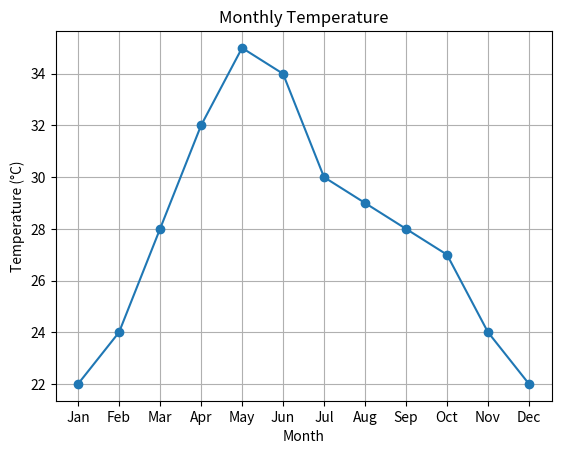
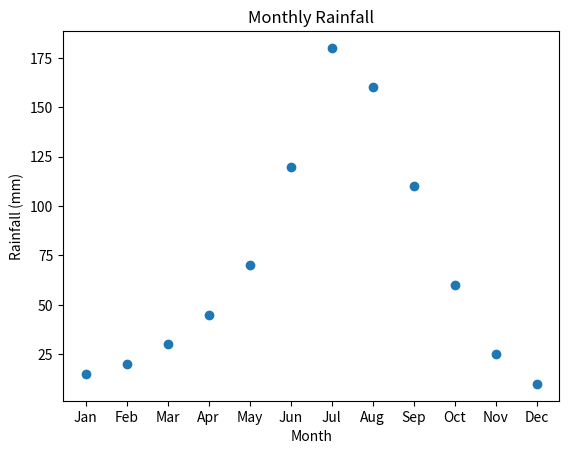

Python code for these plots, in order:
import matplotlib.pyplot as plt

months = ["Jan", "Feb", "Mar", "Apr", "May", "Jun",
          "Jul", "Aug", "Sep", "Oct", "Nov", "Dec"]

temperature = [22, 24, 28, 32, 35, 34, 30, 29, 28, 27, 24, 22]

plt.plot(months, temperature, marker='o')

plt.title("Monthly Temperature")
plt.xlabel("Month")
plt.ylabel("Temperature (°C)")
plt.grid(True)

plt.show()


import matplotlib.pyplot as plt

months = ["Jan", "Feb", "Mar", "Apr", "May", "Jun",
          "Jul", "Aug", "Sep", "Oct", "Nov", "Dec"]

rainfall = [15, 20, 30, 45, 70, 120, 180, 160, 110, 60, 25, 10]

plt.scatter(months, rainfall)

plt.title("Monthly Rainfall")
plt.xlabel("Month")
plt.ylabel("Rainfall (mm)")

plt.show()
